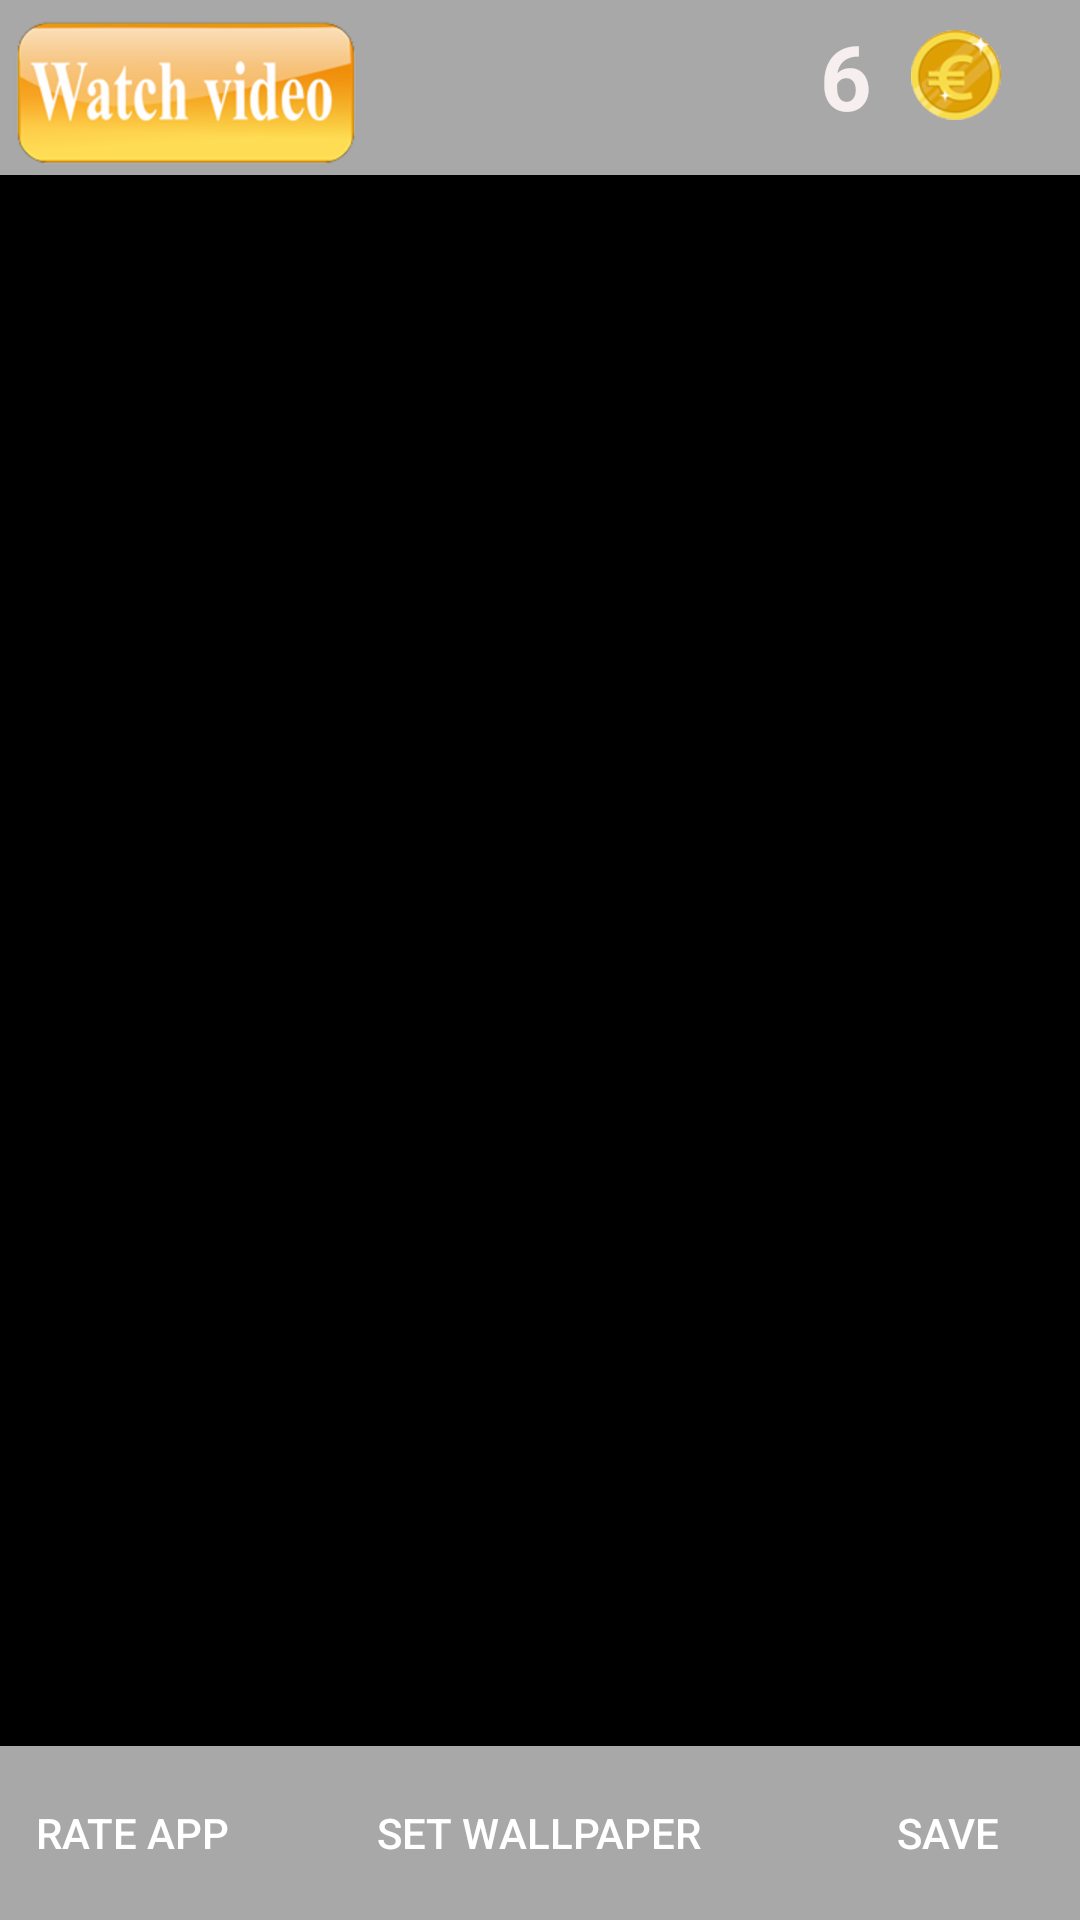

Write the Android layout XML for this screen, with the resource values it uses.
<!-- AndroidManifest.xml: application theme AppTheme -->
<!-- res/layout/activity_details_view.xml -->
<?xml version="1.0" encoding="utf-8"?>
<LinearLayout xmlns:android="http://schemas.android.com/apk/res/android"
    android:layout_width="match_parent"
    android:layout_height="match_parent"

    xmlns:ads="http://schemas.android.com/apk/res-auto"
    android:id="@+id/main_background"
    android:background="#000"
    android:orientation="vertical">

    <RelativeLayout
        android:layout_width="match_parent"
        android:layout_height="match_parent"
        android:background="#a9a8a8"
        android:paddingTop="5dp"
        android:layout_weight="5">

        <Button
            android:id="@+id/watch_video"
            android:background="@drawable/watch2"

            android:layout_width="wrap_content"
            android:layout_height="wrap_content"
            android:text=""
            android:textColor="#fcf9f9" />
        <LinearLayout
            android:layout_width="match_parent"
            android:layout_height="match_parent"

            android:orientation="horizontal"

            >
            <TextView
                android:layout_width="wrap_content"
                android:layout_height="wrap_content"
                android:text=""
                android:layout_weight="10"/>

            <TextView
                android:id="@+id/coin_count_text"
                android:layout_width="wrap_content"
                android:layout_height="wrap_content"
                android:gravity="center"

                android:layout_weight="1"
                android:text="6"
                android:textAppearance="?android:attr/textAppearanceLarge"
                android:textColor="#f7efef"
                android:textSize="30dp"
                android:textStyle="bold" />
            <RelativeLayout
                android:layout_marginBottom="5dp"
                android:layout_marginTop="5dp"
                android:layout_width="wrap_content"
                android:layout_height="match_parent"
                android:layout_weight="1">
                <ImageView
                    android:layout_weight="1"
                    android:padding="5dp"
                    android:id="@+id/imageSwitcher"
                    android:gravity="center"

                    android:layout_width="wrap_content"
                    android:layout_height="wrap_content"

                    android:background="@drawable/bitcoin">
                </ImageView>
            </RelativeLayout>


        </LinearLayout>


    </RelativeLayout>
    <RelativeLayout
        android:layout_weight="1"
        android:layout_width="match_parent"
        android:layout_height="match_parent">
        <ImageView

            android:id="@+id/grid_item_image"
            android:layout_width="match_parent"
            android:layout_height="match_parent"
            android:layout_alignParentLeft="true"
            android:layout_alignParentStart="true"
            android:layout_alignParentTop="true"
            android:layout_gravity="center"
            android:scaleType="fitCenter" />
    </RelativeLayout>

    <RelativeLayout
        android:id="@+id/relativeLayout"
        android:layout_width="match_parent"
        android:layout_height="match_parent"
        android:layout_weight="5"
        android:background="#a9a8a8"
        android:orientation="horizontal"

        >


        <Button
            android:id="@+id/btnMore"
            android:layout_width="wrap_content"
            android:layout_height="wrap_content"
            android:layout_alignParentLeft="true"
            android:layout_alignParentStart="true"
            android:layout_centerVertical="true"
            android:background="@android:color/transparent"
            android:text="Rate app"
            android:textColor="@color/white" />

        <Button
            android:id="@+id/setwallpaper"
            android:layout_width="wrap_content"
            android:layout_height="wrap_content"
            android:layout_alignTop="@+id/btnMore"
            android:layout_centerHorizontal="true"
            android:background="@android:color/transparent"
            android:text="Set Wallpaper"
            android:textColor="@color/white" />

        <Button
            android:id="@+id/bntSave"
            android:layout_width="wrap_content"
            android:layout_height="wrap_content"
            android:layout_alignParentEnd="true"
            android:layout_alignParentRight="true"
            android:layout_alignTop="@+id/btnMore"
            android:background="@android:color/transparent"
            android:text="Save"
            android:textColor="@color/white" />



    </RelativeLayout>


</LinearLayout>
<!-- resources referenced by this layout -->
<resources>
  <!-- drawable bitcoin: png bitmap (drawable-hdpi, 4345 bytes) -->
  <!-- drawable watch2: png bitmap (drawable-hdpi, 12217 bytes) -->
  <style name="AppTheme" parent="Theme.AppCompat.Light.NoActionBar">
          
      </style>
  <!-- not gathered from this repository: default colours our renderer supplied (Android Studio template values) -->
  <color name="white">#FFFFFFFF</color>
</resources>
